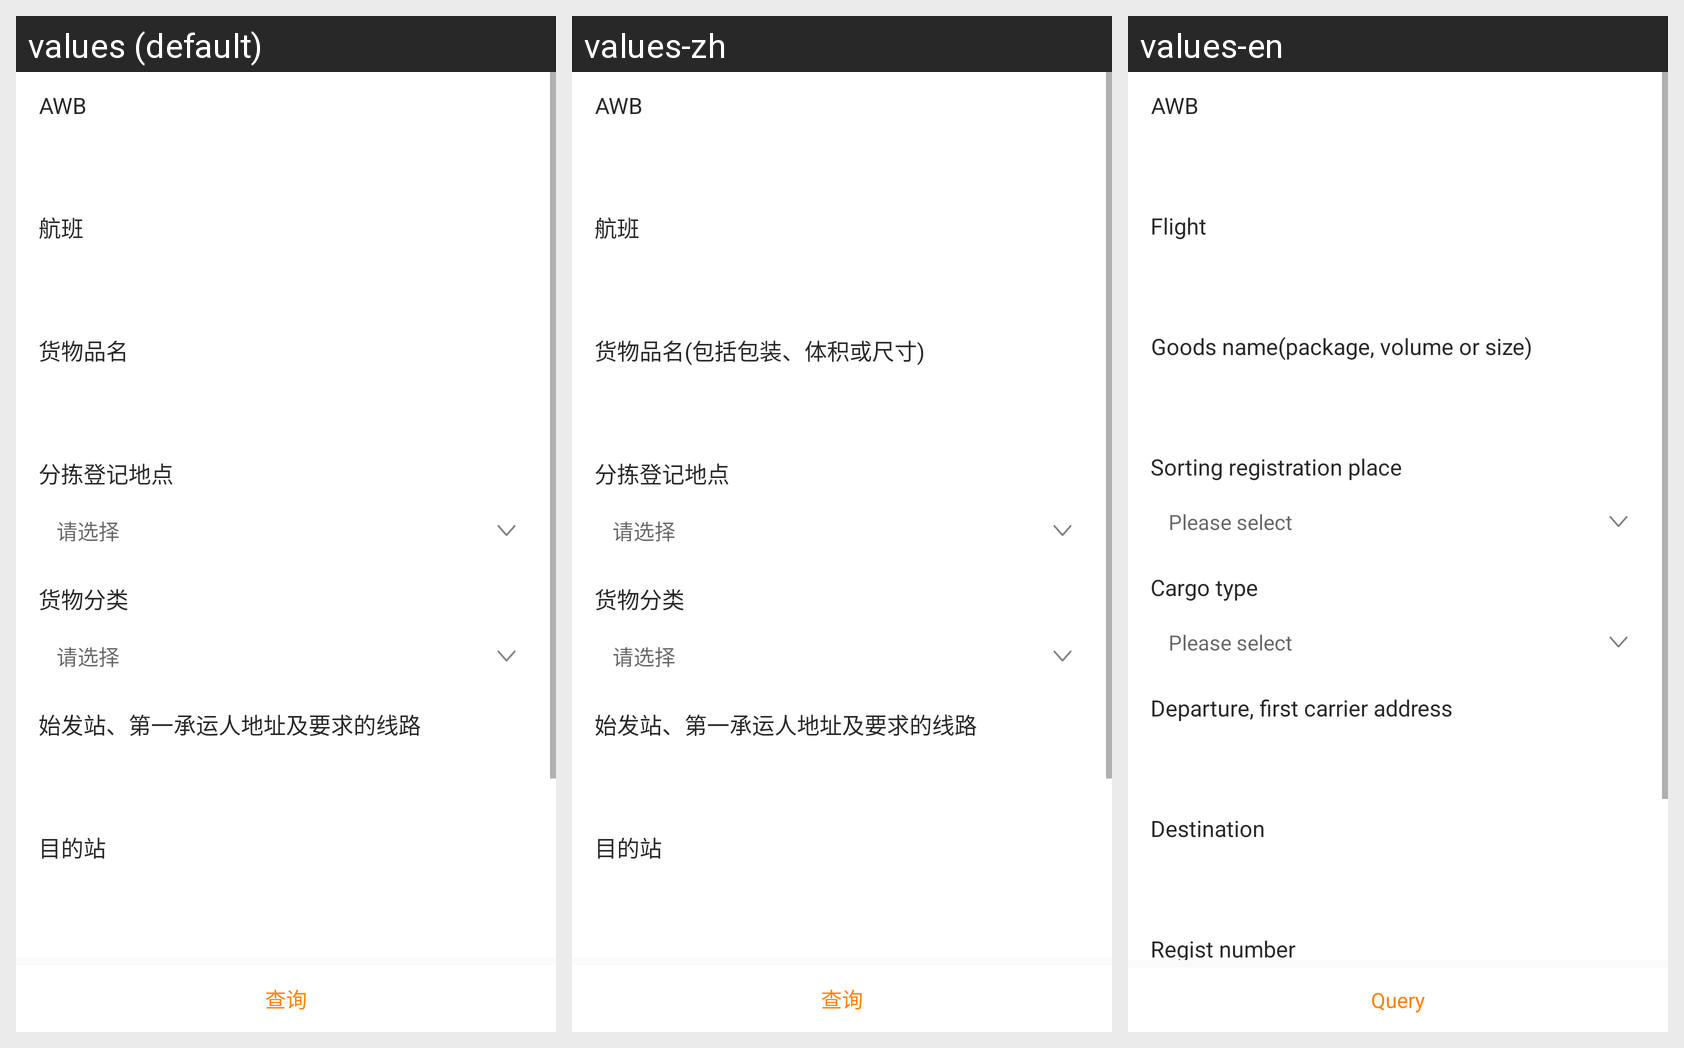

Translations of the strings shown on this Android screen, per locale in the grid:
Android screen res/layout/fra_jlsx.xml rendered under 3 locales, left to right: values (default), values-zh, values-en. Device: Nexus 5 (rendered at 1080×1920; each locale shown at half size, 540×960, under a caption strip naming it); theme AppTheme.
Strings drawn on this screen, with the default value and each locale's value (text and hints the layout hard-codes, and strings that could not be matched under every locale, appear in the picture but are not listed):

hangban
  values: 航班
  values-zh: 航班
  values-en: Flight

hwpm
  values: 货物品名
  values-zh: 货物品名(包括包装、体积或尺寸)
  values-en: Goods name(package, volume or size)

fjdjdd
  values: 分拣登记地点
  values-zh: 分拣登记地点
  values-en: Sorting registration place

qxz
  values: 请选择
  values-zh: 请选择
  values-en: Please select

hwfl
  values: 货物分类
  values-zh: 货物分类
  values-en: Cargo type

sfz
  values: 始发站、第一承运人地址及要求的线路
  values-zh: 始发站、第一承运人地址及要求的线路
  values-en: Departure, first carrier address

mdd
  values: 目的站
  values-zh: 目的站
  values-en: Destination

cx
  values: 查询
  values-zh: 查询
  values-en: Query
